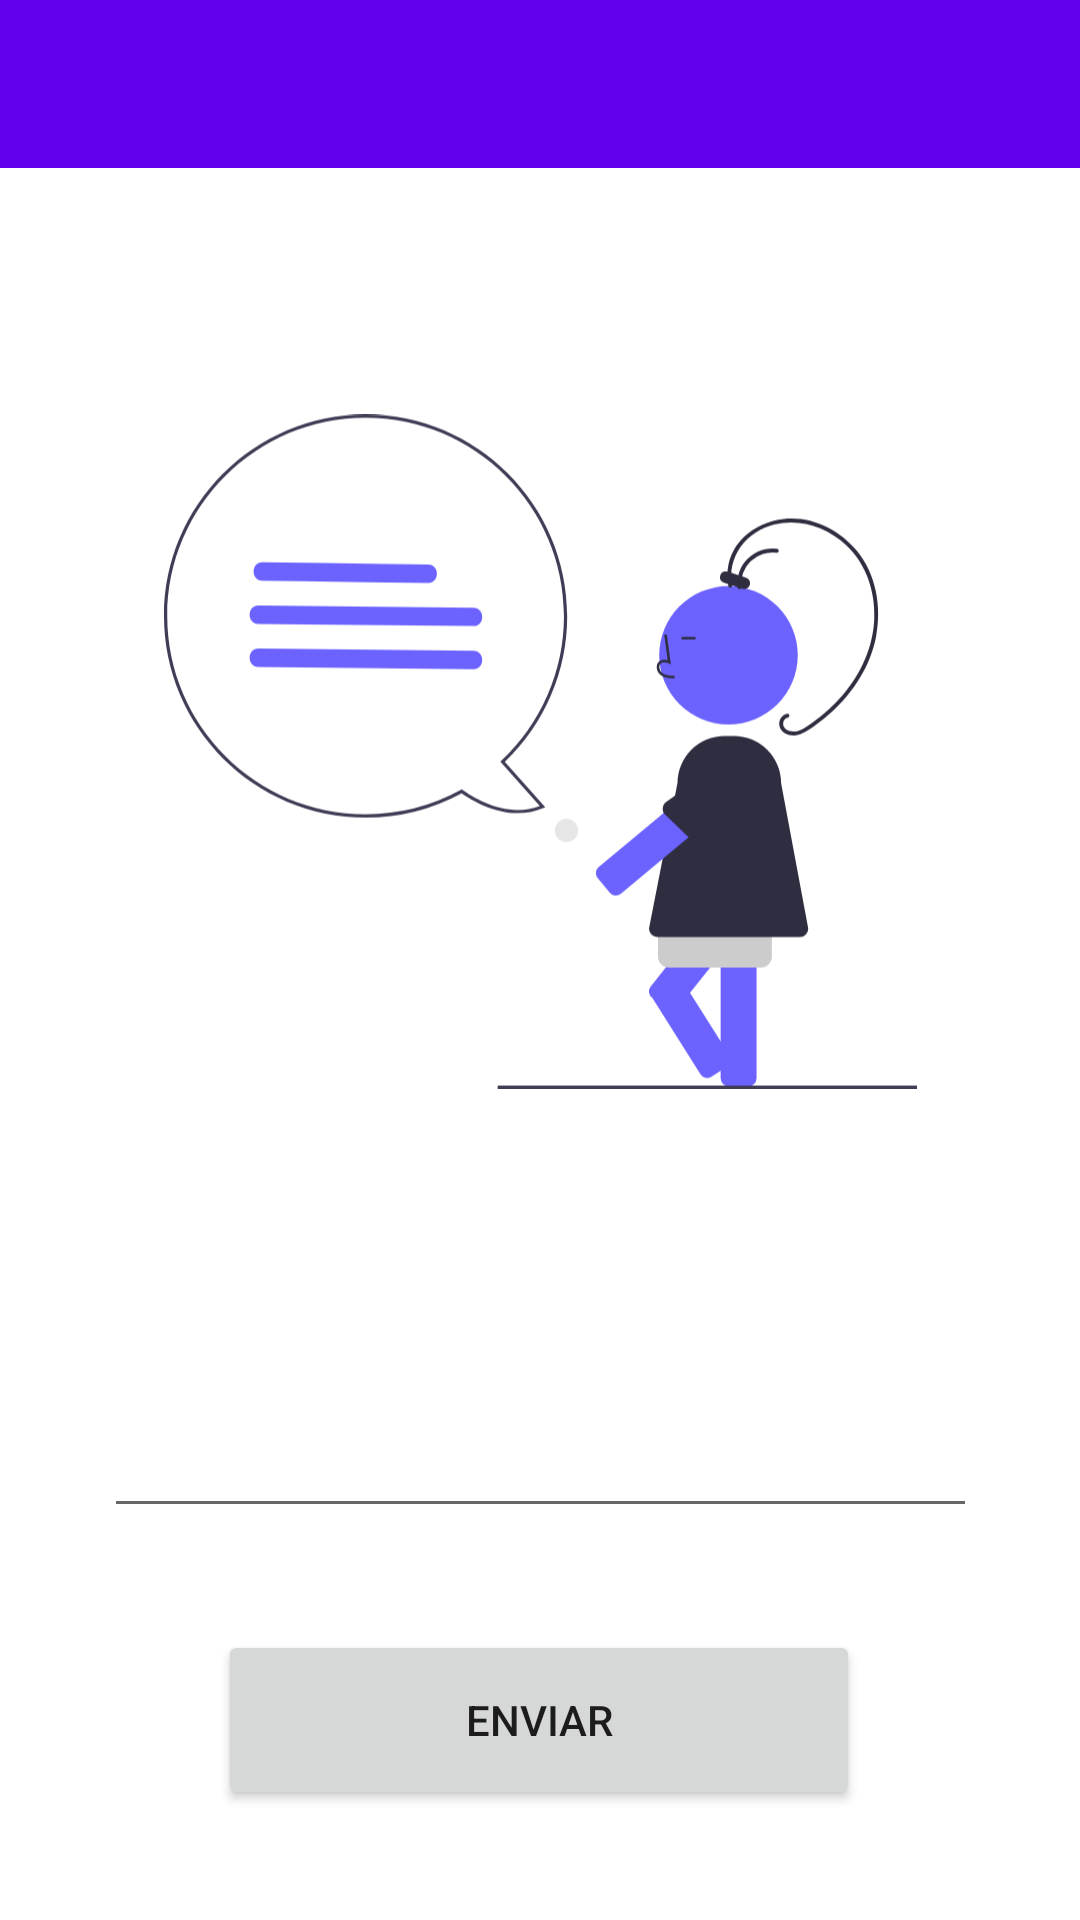

This screen was rendered from an Android layout file. Write that file and the resources it references.
<!-- AndroidManifest.xml: activity theme Theme.Marciano.NoActionBar -->
<!-- res/layout/activity_main.xml -->
<?xml version="1.0" encoding="utf-8"?>
<androidx.coordinatorlayout.widget.CoordinatorLayout xmlns:android="http://schemas.android.com/apk/res/android"
    xmlns:app="http://schemas.android.com/apk/res-auto"
    xmlns:tools="http://schemas.android.com/tools"
    android:layout_width="match_parent"
    android:layout_height="match_parent"
    tools:context=".MainActivity">

    <com.google.android.material.appbar.AppBarLayout
        android:layout_width="match_parent"
        android:layout_height="wrap_content"
        android:theme="@style/Theme.Marciano.AppBarOverlay">

    </com.google.android.material.appbar.AppBarLayout>

    <androidx.appcompat.widget.Toolbar
        android:id="@+id/toolbar"
        android:layout_width="match_parent"
        android:layout_height="?attr/actionBarSize"
        android:background="?attr/colorPrimary"
        app:popupTheme="@style/Theme.Marciano.PopupOverlay" />

    <androidx.constraintlayout.widget.ConstraintLayout
        android:id="@+id/constraintLayout"
        android:layout_width="match_parent"
        android:layout_height="match_parent"
        android:backgroundTint="#FFFFFF"
        app:layout_anchor="@+id/constraintLayout"
        app:layout_anchorGravity="center">

        <EditText
            android:id="@+id/editText"
            android:layout_width="291dp"
            android:layout_height="51dp"
            android:ems="10"
            android:focusable="auto"
            android:inputType="textPersonName"
            app:layout_constraintBottom_toBottomOf="parent"
            app:layout_constraintEnd_toEndOf="parent"
            app:layout_constraintStart_toStartOf="parent"
            app:layout_constraintTop_toBottomOf="@+id/imageView3"
            app:layout_constraintVertical_bias="0.223" />

        <ImageView
            android:id="@+id/imageView3"
            android:layout_width="251dp"
            android:layout_height="341dp"
            android:layout_marginTop="80dp"
            app:layout_constraintEnd_toEndOf="parent"
            app:layout_constraintStart_toStartOf="parent"
            app:layout_constraintTop_toTopOf="parent"
            app:srcCompat="@drawable/undraw_just_saying_re_kw9c" />

        <Button
            android:id="@+id/btnEnviar"
            android:layout_width="214dp"
            android:layout_height="60dp"
            android:onClick="btnEnviar"
            android:text="Enviar"
            app:layout_constraintBottom_toBottomOf="parent"
            app:layout_constraintEnd_toEndOf="parent"
            app:layout_constraintHorizontal_bias="0.497"
            app:layout_constraintStart_toStartOf="parent"
            app:layout_constraintTop_toBottomOf="@+id/editText"
            app:layout_constraintVertical_bias="0.483" />

    </androidx.constraintlayout.widget.ConstraintLayout>

</androidx.coordinatorlayout.widget.CoordinatorLayout>
<!-- resources referenced by this layout -->
<resources>
  <!-- drawable undraw_just_saying_re_kw9c: vector/xml drawable (drawable, 4929 chars, omitted) -->
  <style name="Theme.Marciano.AppBarOverlay" parent="ThemeOverlay.AppCompat.Dark.ActionBar" />
  <style name="Theme.Marciano.PopupOverlay" parent="ThemeOverlay.AppCompat.Light" />
  <style name="Theme.Marciano.NoActionBar">
          <item name="windowActionBar">false</item>
          <item name="windowNoTitle">true</item>
      </style>
</resources>
